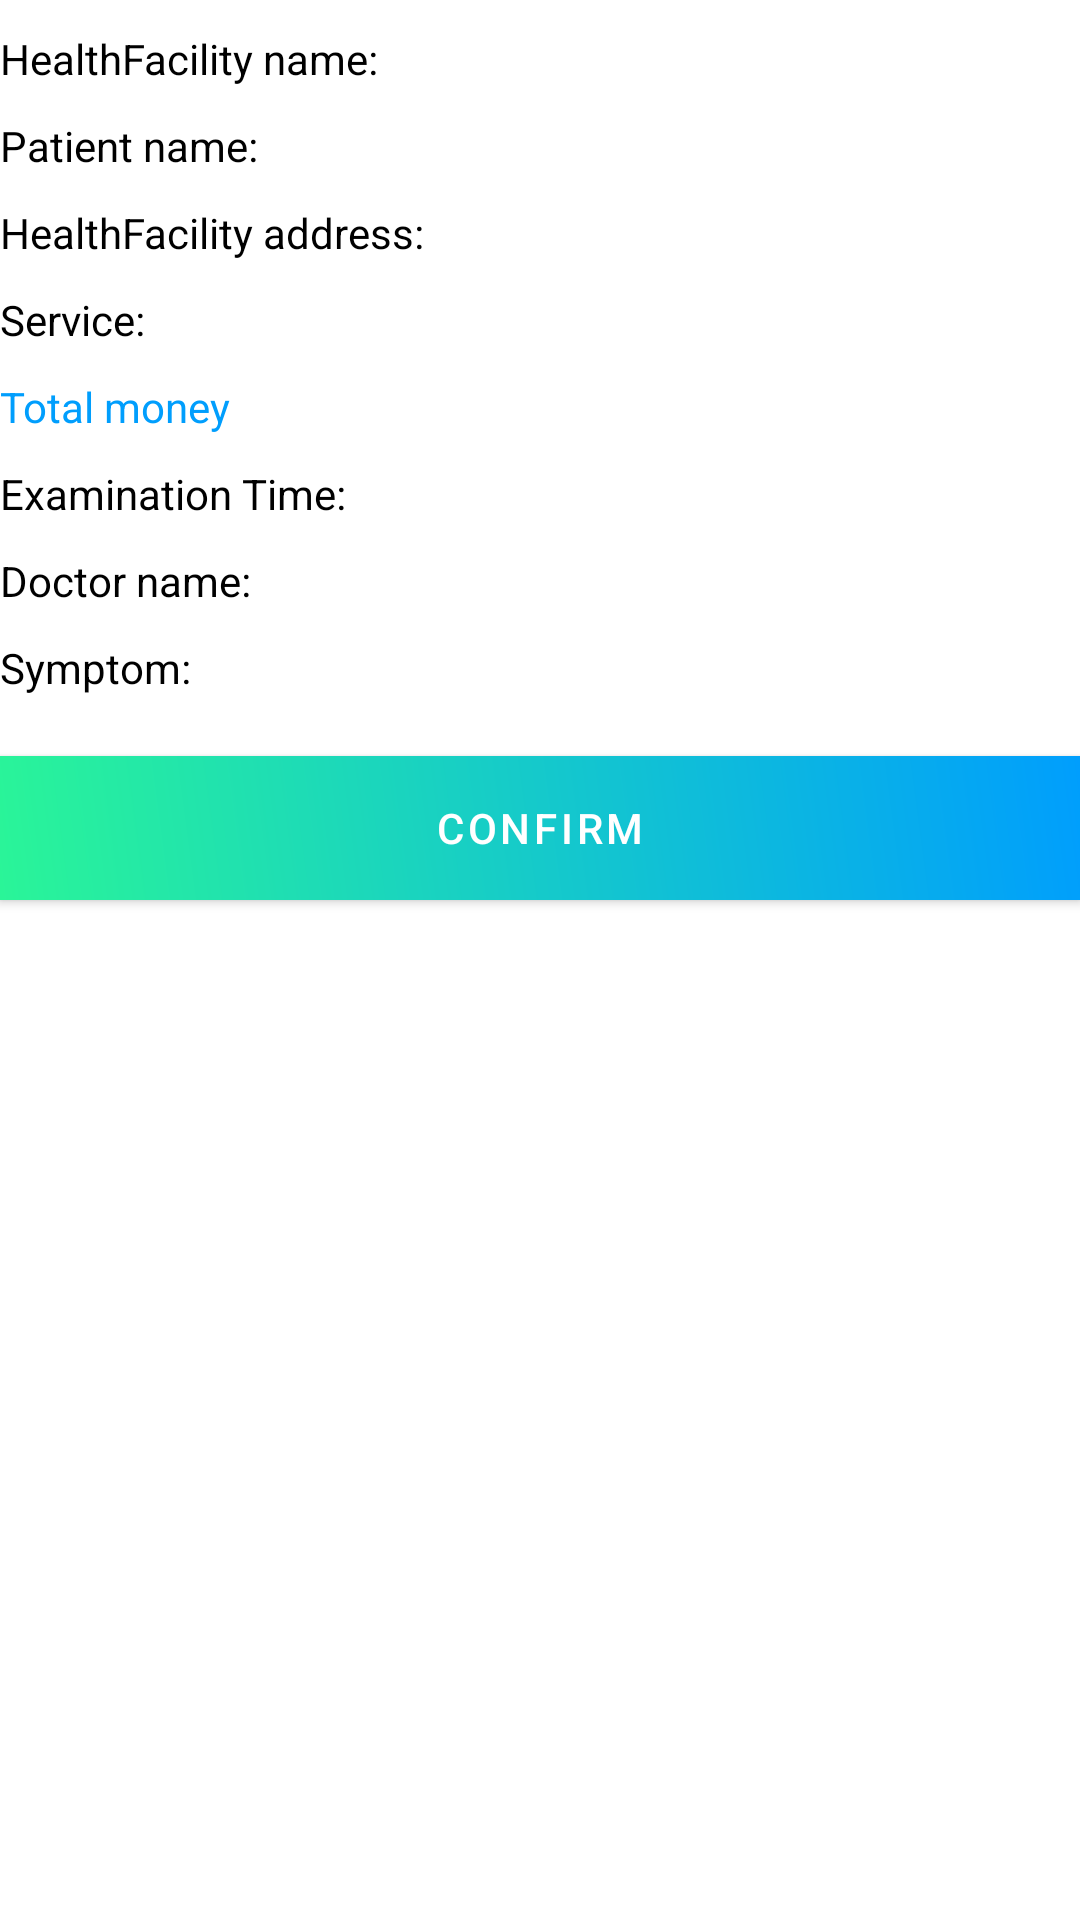

Layout XML and referenced resources for this Android screen:
<!-- AndroidManifest.xml: application theme Theme.BTL -->
<!-- res/layout/fragment_examination_summary.xml -->
<?xml version="1.0" encoding="utf-8"?>
<androidx.constraintlayout.widget.ConstraintLayout xmlns:android="http://schemas.android.com/apk/res/android"
    xmlns:app="http://schemas.android.com/apk/res-auto"
    android:layout_width="match_parent"
    android:layout_height="match_parent"
    android:layout_margin="10dp">

    <View
        android:id="@+id/progressBarBackground"
        android:layout_width="match_parent"
        android:layout_height="match_parent"
        android:background="#42000000"
        android:translationZ="5dp"
        android:visibility="gone"
        app:layout_constraintBottom_toBottomOf="parent"
        app:layout_constraintLeft_toLeftOf="parent"
        app:layout_constraintRight_toRightOf="parent"
        app:layout_constraintTop_toTopOf="parent" />

    <ProgressBar
        android:id="@+id/progressBar"
        android:layout_width="wrap_content"
        android:layout_height="wrap_content"
        android:layout_centerInParent="true"
        android:translationZ="6dp"
        android:visibility="gone"
        app:layout_constraintBottom_toBottomOf="parent"
        app:layout_constraintLeft_toLeftOf="parent"
        app:layout_constraintRight_toRightOf="parent"
        app:layout_constraintTop_toTopOf="parent" />

    <TextView
        android:id="@+id/healthFacilityName"
        android:layout_width="match_parent"
        android:layout_height="wrap_content"
        android:layout_marginTop="10dp"
        android:text="HealthFacility name: "
        android:textColor="@color/black"
        app:layout_constraintLeft_toLeftOf="parent"
        app:layout_constraintRight_toRightOf="parent"
        app:layout_constraintTop_toTopOf="parent" />

    <TextView
        android:id="@+id/patientName"
        android:layout_width="match_parent"
        android:layout_height="wrap_content"
        android:layout_marginTop="10dp"
        android:text="Patient name: "
        android:textColor="@color/black"
        app:layout_constraintLeft_toLeftOf="parent"
        app:layout_constraintRight_toRightOf="parent"
        app:layout_constraintTop_toBottomOf="@id/healthFacilityName" />

    <TextView
        android:id="@+id/healthFacilityAddress"
        android:layout_width="match_parent"
        android:layout_height="wrap_content"
        android:layout_marginTop="10dp"
        android:text="HealthFacility address: "
        android:textColor="@color/black"
        app:layout_constraintLeft_toLeftOf="parent"
        app:layout_constraintRight_toRightOf="parent"
        app:layout_constraintTop_toBottomOf="@id/patientName" />

    <TextView
        android:id="@+id/service"
        android:layout_width="match_parent"
        android:layout_height="wrap_content"
        android:layout_marginTop="10dp"
        android:text="Service: "
        android:textColor="@color/black"
        app:layout_constraintLeft_toLeftOf="parent"
        app:layout_constraintRight_toRightOf="parent"
        app:layout_constraintTop_toBottomOf="@id/healthFacilityAddress" />

    <TextView
        android:id="@+id/totalMoney"
        android:layout_width="match_parent"
        android:layout_height="wrap_content"
        android:layout_marginTop="10dp"
        android:text="Total money"
        android:textColor="@color/light_blue"
        app:layout_constraintLeft_toLeftOf="parent"
        app:layout_constraintRight_toRightOf="parent"
        app:layout_constraintTop_toBottomOf="@id/service" />

    <TextView
        android:id="@+id/examinationTime"
        android:layout_width="match_parent"
        android:layout_height="wrap_content"
        android:layout_marginTop="10dp"
        android:text="Examination Time: "
        android:textColor="@color/black"
        app:layout_constraintLeft_toLeftOf="parent"
        app:layout_constraintRight_toRightOf="parent"
        app:layout_constraintTop_toBottomOf="@id/totalMoney" />

    <TextView
        android:id="@+id/doctorName"
        android:layout_width="match_parent"
        android:layout_height="wrap_content"
        android:layout_marginTop="10dp"
        android:text="Doctor name: "
        android:textColor="@color/black"
        app:layout_constraintLeft_toLeftOf="parent"
        app:layout_constraintRight_toRightOf="parent"
        app:layout_constraintTop_toBottomOf="@id/examinationTime" />

    <TextView
        android:id="@+id/symptom"
        android:layout_width="match_parent"
        android:layout_height="wrap_content"
        android:layout_marginTop="10dp"
        android:text="Symptom: "
        android:textColor="@color/black"
        app:layout_constraintLeft_toLeftOf="parent"
        app:layout_constraintRight_toRightOf="parent"
        app:layout_constraintTop_toBottomOf="@id/doctorName" />

    <com.google.android.material.button.MaterialButton
        android:id="@+id/btnSave"
        android:layout_width="match_parent"
        android:layout_height="wrap_content"
        android:layout_marginTop="20dp"
        android:layout_marginBottom="30dp"
        android:layout_weight="1"
        android:background="@drawable/comment_gradient"
        android:text="Confirm"
        app:backgroundTint="@null"
        app:layout_constraintLeft_toLeftOf="parent"
        app:layout_constraintRight_toRightOf="parent"
        app:layout_constraintTop_toBottomOf="@id/symptom" />

</androidx.constraintlayout.widget.ConstraintLayout>
<!-- resources referenced by this layout -->
<resources>
  <color name="black">#FF000000</color>
  <color name="light_blue">#009EFD</color>
  <!-- drawable comment_gradient (drawable) -->
  <?xml version="1.0" encoding="utf-8"?>
  <shape xmlns:android="http://schemas.android.com/apk/res/android"
      android:shape="rectangle">
  
      <gradient android:angle="45"
          android:endColor="#009EFD"
          android:startColor="#2AF598"
          android:type="linear" />
  </shape>
  <style name="Theme.BTL" parent="Theme.MaterialComponents.DayNight.NoActionBar">
          
          <item name="colorPrimary">@color/purple_500</item>
          <item name="colorPrimaryVariant">@color/purple_700</item>
          <item name="colorOnPrimary">@color/white</item>
          
          <item name="colorSecondary">@color/teal_200</item>
          <item name="colorSecondaryVariant">@color/teal_700</item>
          <item name="colorOnSecondary">@color/black</item>
          
          <item name="android:statusBarColor">?attr/colorPrimaryVariant</item>
          
      </style>
  <color name="purple_500">#FF6200EE</color>
  <color name="purple_700">#FF3700B3</color>
  <color name="white">#FFFFFFFF</color>
  <color name="teal_200">#FF03DAC5</color>
  <color name="teal_700">#FF018786</color>
</resources>
